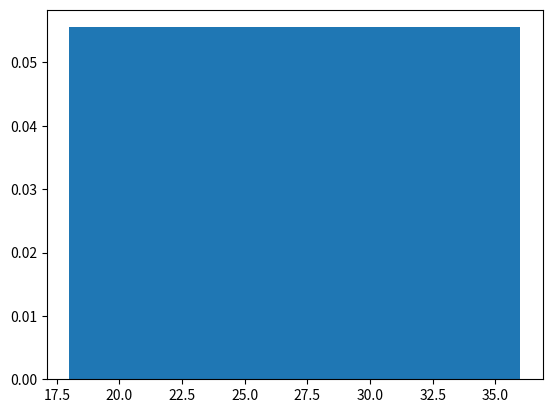

Generate this figure with matplotlib:
import matplotlib.pyplot as plt 
ages=[18, 20, 22, 24, 26, 28, 30, 32, 34, 36]
plt.hist(    ages,    bins=10,    density=True ) 
plt.show()
